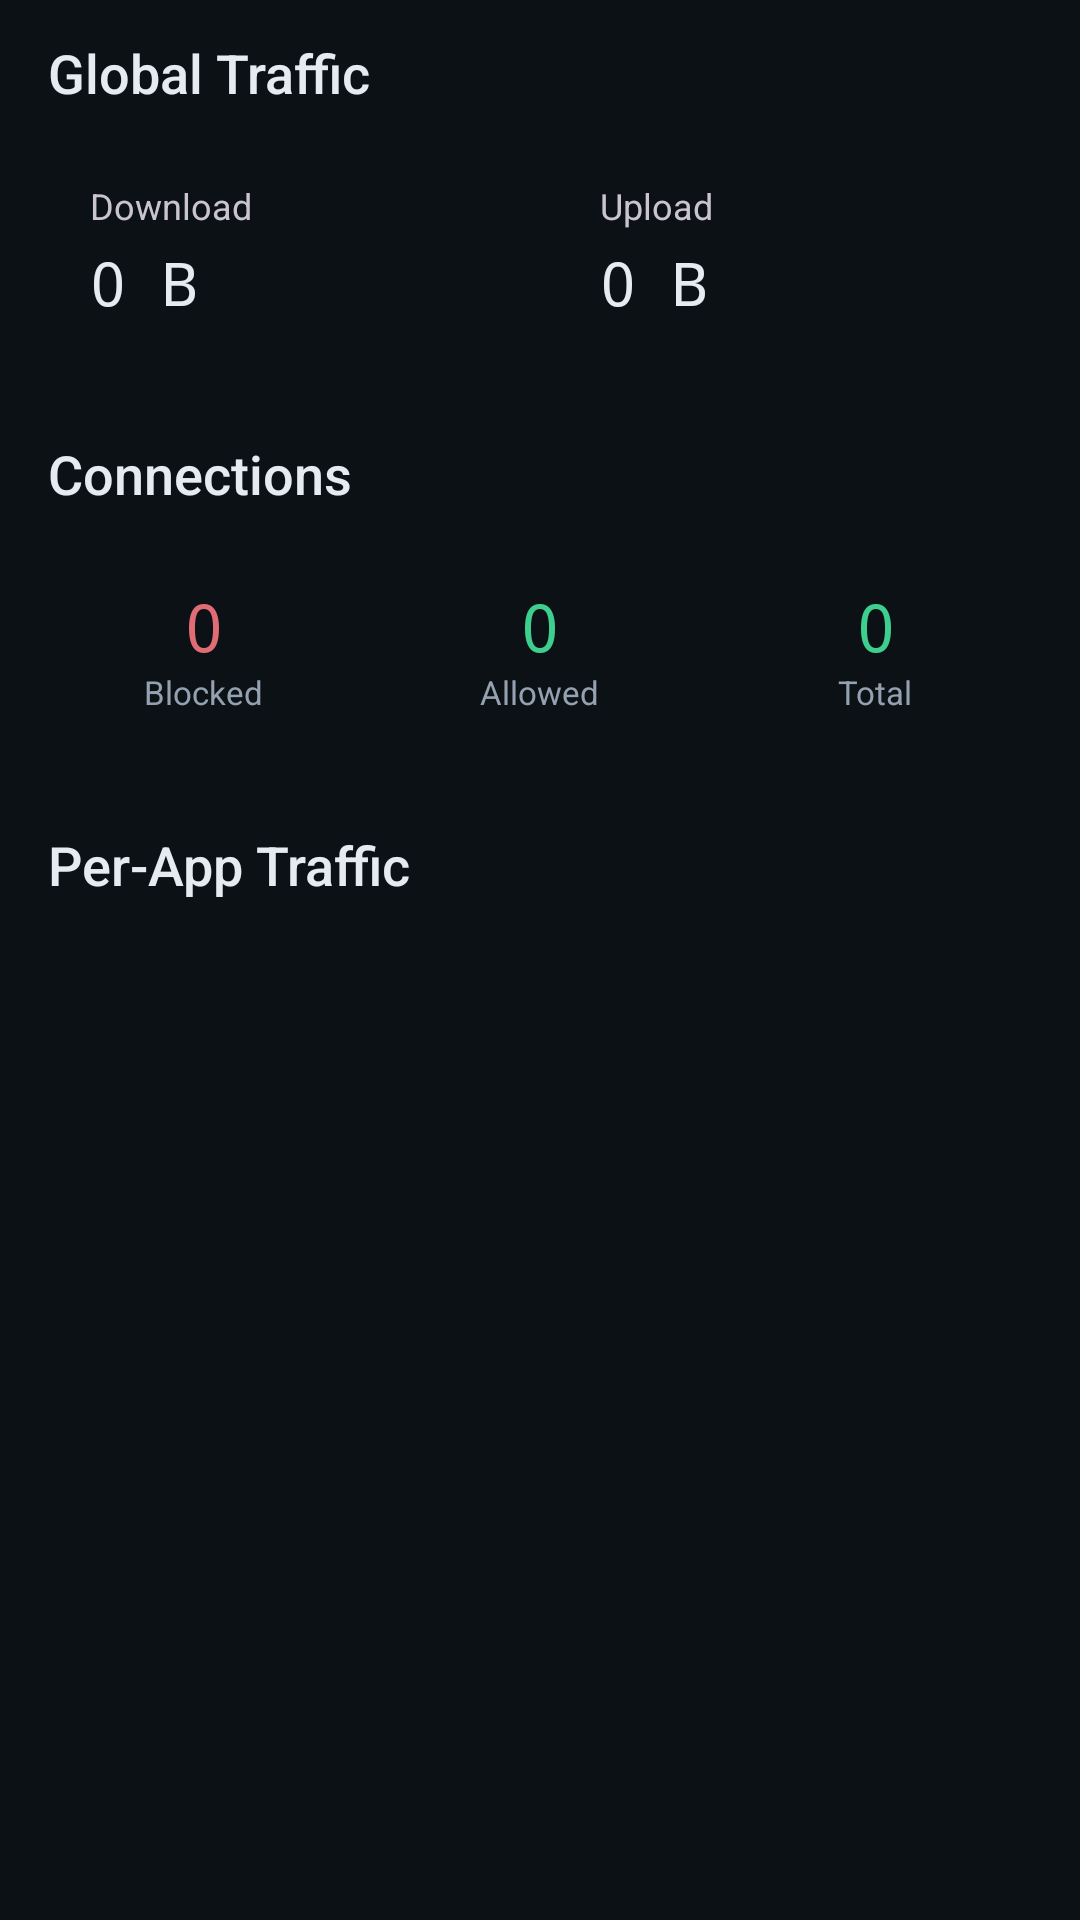

Layout XML and referenced resources for this Android screen:
<!-- AndroidManifest.xml: application theme Theme.Firewall -->
<!-- res/layout/fragment_stats.xml -->
<?xml version="1.0" encoding="utf-8"?>
<androidx.core.widget.NestedScrollView xmlns:android="http://schemas.android.com/apk/res/android"
    android:layout_width="match_parent"
    android:layout_height="match_parent"
    android:background="@color/bg_dark">

    <LinearLayout
        android:layout_width="match_parent"
        android:layout_height="wrap_content"
        android:orientation="vertical"
        android:paddingHorizontal="16dp"
        android:paddingVertical="12dp">

        
        <TextView
            android:layout_width="wrap_content"
            android:layout_height="wrap_content"
            android:text="Global Traffic"
            android:textColor="@color/text_primary"
            android:textSize="18sp"
            android:fontFamily="sans-serif-medium" />

        <LinearLayout
            android:layout_width="match_parent"
            android:layout_height="wrap_content"
            android:orientation="horizontal"
            android:layout_marginTop="10dp">

            <LinearLayout
                android:layout_width="0dp"
                android:layout_height="wrap_content"
                android:layout_weight="1"
                android:background="@drawable/bg_stat_card"
                android:orientation="vertical"
                android:padding="14dp"
                android:layout_marginEnd="6dp">

                <TextView
                    android:layout_width="wrap_content"
                    android:layout_height="wrap_content"
                    android:text="Download"
                    android:textColor="@color/chart_download"
                    android:textSize="12sp" />
                <TextView
                    android:id="@+id/txtGlobalDownload"
                    android:layout_width="wrap_content"
                    android:layout_height="wrap_content"
                    android:text="0 B"
                    android:textColor="@color/text_primary"
                    android:textSize="20sp"
                    android:fontFamily="monospace"
                    android:layout_marginTop="4dp" />
            </LinearLayout>

            <LinearLayout
                android:layout_width="0dp"
                android:layout_height="wrap_content"
                android:layout_weight="1"
                android:background="@drawable/bg_stat_card"
                android:orientation="vertical"
                android:padding="14dp"
                android:layout_marginStart="6dp">

                <TextView
                    android:layout_width="wrap_content"
                    android:layout_height="wrap_content"
                    android:text="Upload"
                    android:textColor="@color/chart_upload"
                    android:textSize="12sp" />
                <TextView
                    android:id="@+id/txtGlobalUpload"
                    android:layout_width="wrap_content"
                    android:layout_height="wrap_content"
                    android:text="0 B"
                    android:textColor="@color/text_primary"
                    android:textSize="20sp"
                    android:fontFamily="monospace"
                    android:layout_marginTop="4dp" />
            </LinearLayout>
        </LinearLayout>

        
        <TextView
            android:layout_width="wrap_content"
            android:layout_height="wrap_content"
            android:text="Connections"
            android:textColor="@color/text_primary"
            android:textSize="18sp"
            android:fontFamily="sans-serif-medium"
            android:layout_marginTop="24dp" />

        <LinearLayout
            android:layout_width="match_parent"
            android:layout_height="wrap_content"
            android:orientation="horizontal"
            android:layout_marginTop="10dp">

            <LinearLayout
                android:layout_width="0dp"
                android:layout_height="wrap_content"
                android:layout_weight="1"
                android:background="@drawable/bg_stat_card"
                android:orientation="vertical"
                android:gravity="center"
                android:padding="14dp"
                android:layout_marginEnd="4dp">

                <TextView
                    android:id="@+id/txtStatsBlocked"
                    android:layout_width="wrap_content"
                    android:layout_height="wrap_content"
                    android:text="0"
                    android:textColor="@color/accent_pink"
                    android:textSize="22sp"
                    android:fontFamily="monospace" />
                <TextView
                    android:layout_width="wrap_content"
                    android:layout_height="wrap_content"
                    android:text="Blocked"
                    android:textColor="@color/text_secondary"
                    android:textSize="11sp" />
            </LinearLayout>

            <LinearLayout
                android:layout_width="0dp"
                android:layout_height="wrap_content"
                android:layout_weight="1"
                android:background="@drawable/bg_stat_card"
                android:orientation="vertical"
                android:gravity="center"
                android:padding="14dp"
                android:layout_marginHorizontal="4dp">

                <TextView
                    android:id="@+id/txtStatsAllowed"
                    android:layout_width="wrap_content"
                    android:layout_height="wrap_content"
                    android:text="0"
                    android:textColor="@color/accent_cyan"
                    android:textSize="22sp"
                    android:fontFamily="monospace" />
                <TextView
                    android:layout_width="wrap_content"
                    android:layout_height="wrap_content"
                    android:text="Allowed"
                    android:textColor="@color/text_secondary"
                    android:textSize="11sp" />
            </LinearLayout>

            <LinearLayout
                android:layout_width="0dp"
                android:layout_height="wrap_content"
                android:layout_weight="1"
                android:background="@drawable/bg_stat_card"
                android:orientation="vertical"
                android:gravity="center"
                android:padding="14dp"
                android:layout_marginStart="4dp">

                <TextView
                    android:id="@+id/txtStatsTotal"
                    android:layout_width="wrap_content"
                    android:layout_height="wrap_content"
                    android:text="0"
                    android:textColor="@color/accent_blue"
                    android:textSize="22sp"
                    android:fontFamily="monospace" />
                <TextView
                    android:layout_width="wrap_content"
                    android:layout_height="wrap_content"
                    android:text="Total"
                    android:textColor="@color/text_secondary"
                    android:textSize="11sp" />
            </LinearLayout>
        </LinearLayout>

        
        <TextView
            android:layout_width="wrap_content"
            android:layout_height="wrap_content"
            android:text="Per-App Traffic"
            android:textColor="@color/text_primary"
            android:textSize="18sp"
            android:fontFamily="sans-serif-medium"
            android:layout_marginTop="24dp" />

        <androidx.recyclerview.widget.RecyclerView
            android:id="@+id/recyclerAppTraffic"
            android:layout_width="match_parent"
            android:layout_height="wrap_content"
            android:layout_marginTop="10dp"
            android:nestedScrollingEnabled="false" />

    </LinearLayout>
</androidx.core.widget.NestedScrollView>
<!-- resources referenced by this layout -->
<resources>
  <color name="accent_blue">#FF3ECF8E</color>
  <color name="accent_cyan">#FF3ECF8E</color>
  <color name="accent_pink">#FFE06C75</color>
  <color name="bg_dark">#FF0C1116</color>
  <color name="text_primary">#FFE6EBF1</color>
  <color name="text_secondary">#FF93A1B0</color>
  <style name="Theme.Firewall" parent="Theme.Material3.Dark.NoActionBar">
          <item name="colorPrimary">@color/accent</item>
          <item name="colorPrimaryContainer">@color/accent_container</item>
          <item name="colorOnPrimary">@color/bg_dark</item>
          <item name="colorSecondary">@color/accent</item>
          <item name="colorSecondaryContainer">@color/accent_container</item>
          <item name="colorTertiary">@color/danger</item>
          <item name="colorTertiaryContainer">@color/danger_container</item>
          <item name="colorSurface">@color/surface</item>
          <item name="colorSurfaceVariant">@color/surface_variant</item>
          <item name="colorOnSurface">@color/on_surface</item>
          <item name="colorOutline">@color/outline</item>
          <item name="android:colorBackground">@color/bg_dark</item>
          <item name="android:windowBackground">@color/bg_dark</item>
          <item name="android:windowLightStatusBar">false</item>
          <item name="android:textColorPrimary">@color/text_primary</item>
          <item name="android:textColorSecondary">@color/text_secondary</item>
          <item name="android:textColorHint">@color/text_hint</item>
          <item name="bottomNavigationStyle">@style/Widget.Firewall.BottomNav</item>
          <item name="bottomSheetDialogTheme">@style/ThemeOverlay.Firewall.BottomSheet</item>
      </style>
  <color name="accent">#FF3ECF8E</color>
  <color name="accent_container">#FF12291F</color>
  <color name="danger">#FFE06C75</color>
  <color name="danger_container">#FF2A1A1D</color>
  <color name="surface">#FF10161D</color>
  <color name="surface_variant">#FF1C242E</color>
  <color name="on_surface">#FFE6EBF1</color>
  <color name="outline">#FF5A6673</color>
  <color name="text_hint">#FF5C6975</color>
  <style name="Widget.Firewall.BottomNav" parent="Widget.Material3.BottomNavigationView">
          <item name="android:background">@color/surface</item>
          <item name="itemIconTint">@color/bottom_nav_color</item>
          <item name="itemTextColor">@color/bottom_nav_color</item>
          <item name="itemActiveIndicatorStyle">@style/Widget.Firewall.NavIndicator</item>
          <item name="labelVisibilityMode">labeled</item>
      </style>
  <style name="ThemeOverlay.Firewall.BottomSheet" parent="ThemeOverlay.Material3.BottomSheetDialog">
          <item name="bottomSheetStyle">@style/Widget.Firewall.BottomSheet</item>
      </style>
  <style name="Widget.Firewall.NavIndicator" parent="Widget.Material3.BottomNavigationView.ActiveIndicator">
          <item name="android:color">@color/accent_container</item>
      </style>
  <style name="Widget.Firewall.BottomSheet" parent="Widget.Material3.BottomSheet.Modal">
          <item name="backgroundTint">@color/surface</item>
      </style>
</resources>
